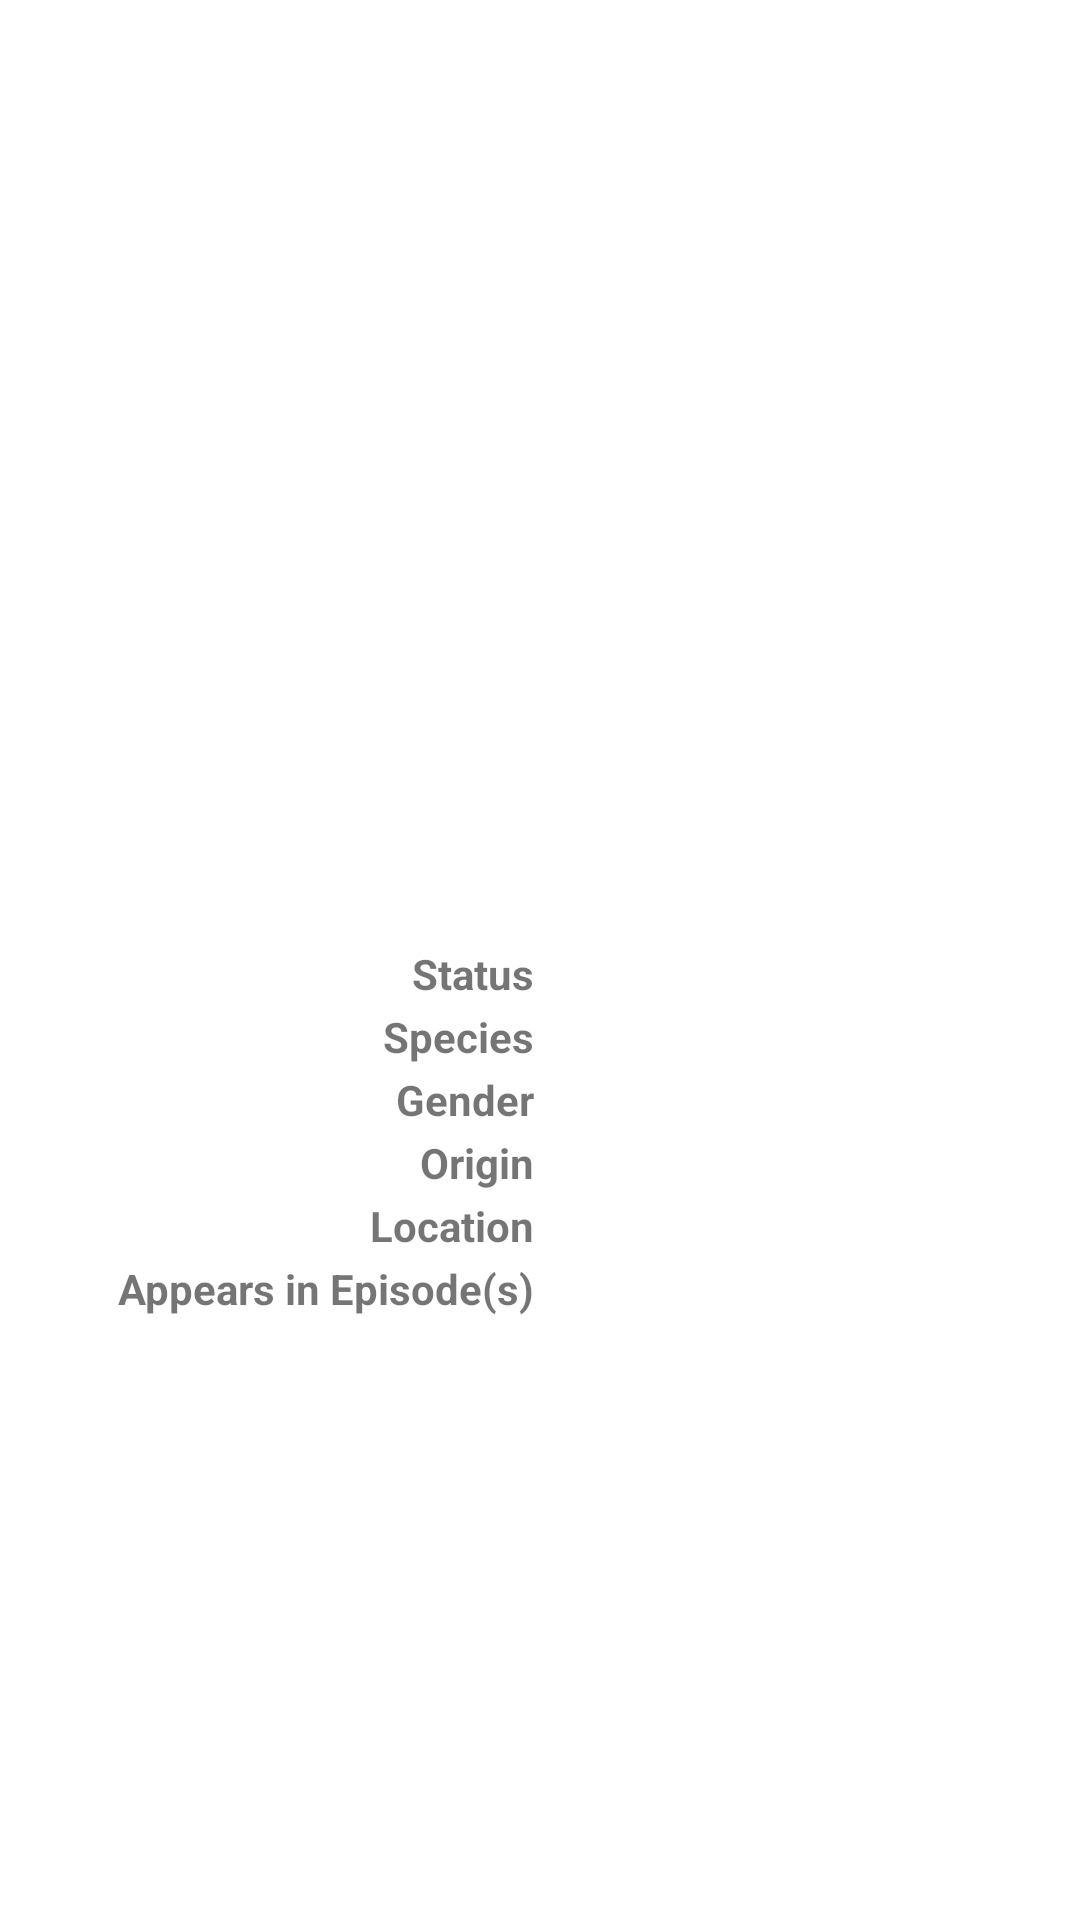

The Android layout XML behind this screen, and the referenced resources:
<!-- AndroidManifest.xml: application theme Theme.Homework3 -->
<!-- res/layout/fragment_character.xml -->
<?xml version="1.0" encoding="utf-8"?>
<androidx.constraintlayout.widget.ConstraintLayout
    xmlns:android="http://schemas.android.com/apk/res/android"
    xmlns:app="http://schemas.android.com/apk/res-auto"
    xmlns:tools="http://schemas.android.com/tools"
    android:layout_width="match_parent"
    android:layout_height="match_parent">

    <TextView
        android:id="@+id/textView_char_name"
        android:layout_width="wrap_content"
        android:layout_height="wrap_content"
        android:layout_marginStart="8dp"
        android:layout_marginTop="8dp"
        android:layout_marginEnd="8dp"
        android:layout_marginBottom="16dp"
        android:text=""
        android:textSize="32sp"
        app:layout_constraintBottom_toTopOf="@+id/imageView"
        app:layout_constraintEnd_toEndOf="parent"
        app:layout_constraintStart_toStartOf="parent"
        app:layout_constraintTop_toTopOf="parent" />

    <ImageView
        android:id="@+id/imageView"
        android:layout_width="200dp"
        android:layout_height="200dp"
        android:layout_marginStart="8dp"
        android:layout_marginTop="16dp"
        android:layout_marginEnd="8dp"
        android:layout_marginBottom="16dp"
        android:contentDescription="@string/imageView_contentDesc"
        app:layout_constraintBottom_toTopOf="@+id/linearLayout_char_info"
        app:layout_constraintEnd_toEndOf="parent"
        app:layout_constraintStart_toStartOf="parent"
        app:layout_constraintTop_toBottomOf="@+id/textView_char_name"
        tools:srcCompat="@tools:sample/avatars" />

    <LinearLayout
        android:id="@+id/linearLayout_char_info"
        android:layout_width="match_parent"
        android:layout_height="0dp"
        android:layout_marginStart="8dp"
        android:layout_marginTop="16dp"
        android:layout_marginEnd="8dp"
        android:layout_marginBottom="8dp"
        android:orientation="vertical"
        app:layout_constraintBottom_toBottomOf="parent"
        app:layout_constraintEnd_toEndOf="parent"
        app:layout_constraintStart_toStartOf="parent"
        app:layout_constraintTop_toBottomOf="@+id/imageView">

        <LinearLayout
            android:layout_width="match_parent"
            android:layout_height="wrap_content"
            android:orientation="horizontal">

            <TextView
                android:id="@+id/textView_char_statusLabel"
                android:layout_width="0dp"
                android:layout_height="wrap_content"
                android:layout_marginEnd="2dp"
                android:layout_weight="1"
                android:gravity="end"
                android:text="@string/textView_char_statusLabel"
                android:textStyle="bold" />

            <TextView
                android:id="@+id/textView_char_status"
                android:layout_width="0dp"
                android:layout_height="wrap_content"
                android:layout_marginStart="2dp"
                android:layout_weight="1"
                android:text="" />
        </LinearLayout>

        <Space
            android:layout_width="match_parent"
            android:layout_height="2dp" />

        <LinearLayout
            android:layout_width="match_parent"
            android:layout_height="wrap_content"
            android:orientation="horizontal">

            <TextView
                android:id="@+id/textView_char_speciesLabel"
                android:layout_width="0dp"
                android:layout_height="wrap_content"
                android:layout_marginEnd="2dp"
                android:layout_weight="1"
                android:gravity="end"
                android:text="@string/textView_char_speciesLabel"
                android:textStyle="bold" />

            <TextView
                android:id="@+id/textView_char_species"
                android:layout_width="0dp"
                android:layout_height="wrap_content"
                android:layout_marginStart="2dp"
                android:layout_weight="1"
                android:text="" />
        </LinearLayout>

        <Space
            android:layout_width="match_parent"
            android:layout_height="2dp" />

        <LinearLayout
            android:layout_width="match_parent"
            android:layout_height="wrap_content"
            android:orientation="horizontal">

            <TextView
                android:id="@+id/textView_char_genderLabel"
                android:layout_width="0dp"
                android:layout_height="wrap_content"
                android:layout_marginEnd="2dp"
                android:layout_weight="1"
                android:gravity="end"
                android:text="@string/textView_char_genderLabel"
                android:textStyle="bold" />

            <TextView
                android:id="@+id/textView_char_gender"
                android:layout_width="0dp"
                android:layout_height="wrap_content"
                android:layout_marginStart="2dp"
                android:layout_weight="1"
                android:text="" />
        </LinearLayout>

        <Space
            android:layout_width="match_parent"
            android:layout_height="2dp" />

        <LinearLayout
            android:layout_width="match_parent"
            android:layout_height="wrap_content"
            android:orientation="horizontal">

            <TextView
                android:id="@+id/textView_char_originLabel"
                android:layout_width="0dp"
                android:layout_height="wrap_content"
                android:layout_marginEnd="2dp"
                android:layout_weight="1"
                android:gravity="end"
                android:text="@string/textView_char_originLabel"
                android:textStyle="bold" />

            <TextView
                android:id="@+id/textView_char_origin"
                android:layout_width="0dp"
                android:layout_height="wrap_content"
                android:layout_marginStart="2dp"
                android:layout_weight="1"
                android:text="" />
        </LinearLayout>

        <Space
            android:layout_width="match_parent"
            android:layout_height="2dp" />

        <LinearLayout
            android:layout_width="match_parent"
            android:layout_height="wrap_content"
            android:orientation="horizontal">

            <TextView
                android:id="@+id/textView_char_locationLabel"
                android:layout_width="0dp"
                android:layout_height="wrap_content"
                android:layout_marginEnd="2dp"
                android:layout_weight="1"
                android:gravity="end"
                android:text="@string/textView_char_locationLabel"
                android:textStyle="bold" />

            <TextView
                android:id="@+id/textView_char_location"
                android:layout_width="0dp"
                android:layout_height="wrap_content"
                android:layout_marginStart="2dp"
                android:layout_weight="1"
                android:text="" />
        </LinearLayout>

        <Space
            android:layout_width="match_parent"
            android:layout_height="2dp" />

        <LinearLayout
            android:layout_width="match_parent"
            android:layout_height="wrap_content"
            android:orientation="horizontal">

            <TextView
                android:id="@+id/textView_char_episodesLabel"
                android:layout_width="0dp"
                android:layout_height="wrap_content"
                android:layout_marginEnd="2dp"
                android:layout_weight="1"
                android:gravity="end"
                android:text="@string/textView_char_episodesLabel"
                android:textStyle="bold" />

            <TextView
                android:id="@+id/textView_char_episodes"
                android:layout_width="0dp"
                android:layout_height="wrap_content"
                android:layout_marginStart="2dp"
                android:layout_weight="1"
                android:text="" />
        </LinearLayout>
    </LinearLayout>

</androidx.constraintlayout.widget.ConstraintLayout>
<!-- resources referenced by this layout -->
<resources>
  <string name="imageView_contentDesc">Image of character</string>
  <string name="textView_char_episodesLabel">Appears in Episode(s)</string>
  <string name="textView_char_genderLabel">Gender</string>
  <string name="textView_char_locationLabel">Location</string>
  <string name="textView_char_originLabel">Origin</string>
  <string name="textView_char_speciesLabel">Species</string>
  <string name="textView_char_statusLabel">Status</string>
  <style name="Theme.Homework3" parent="Theme.MaterialComponents.DayNight.DarkActionBar">
          
          <item name="colorPrimary">@color/green_2</item>
          <item name="colorPrimaryVariant">@color/green_3</item>
          <item name="colorOnPrimary">@color/white</item>
          
          <item name="colorSecondary">@color/green_1</item>
          <item name="colorSecondaryVariant">@color/green_4</item>
          <item name="colorOnSecondary">@color/black</item>
          
          <item name="android:statusBarColor" tools:targetApi="l">?attr/colorPrimaryVariant</item>
          
      </style>
  <color name="green_2">#38AB44</color>
  <color name="green_3">#208138</color>
  <color name="white">#FFFFFFFF</color>
  <color name="green_1">#BAD003</color>
  <color name="green_4">#8C9E00</color>
  <color name="black">#FF000000</color>
</resources>
